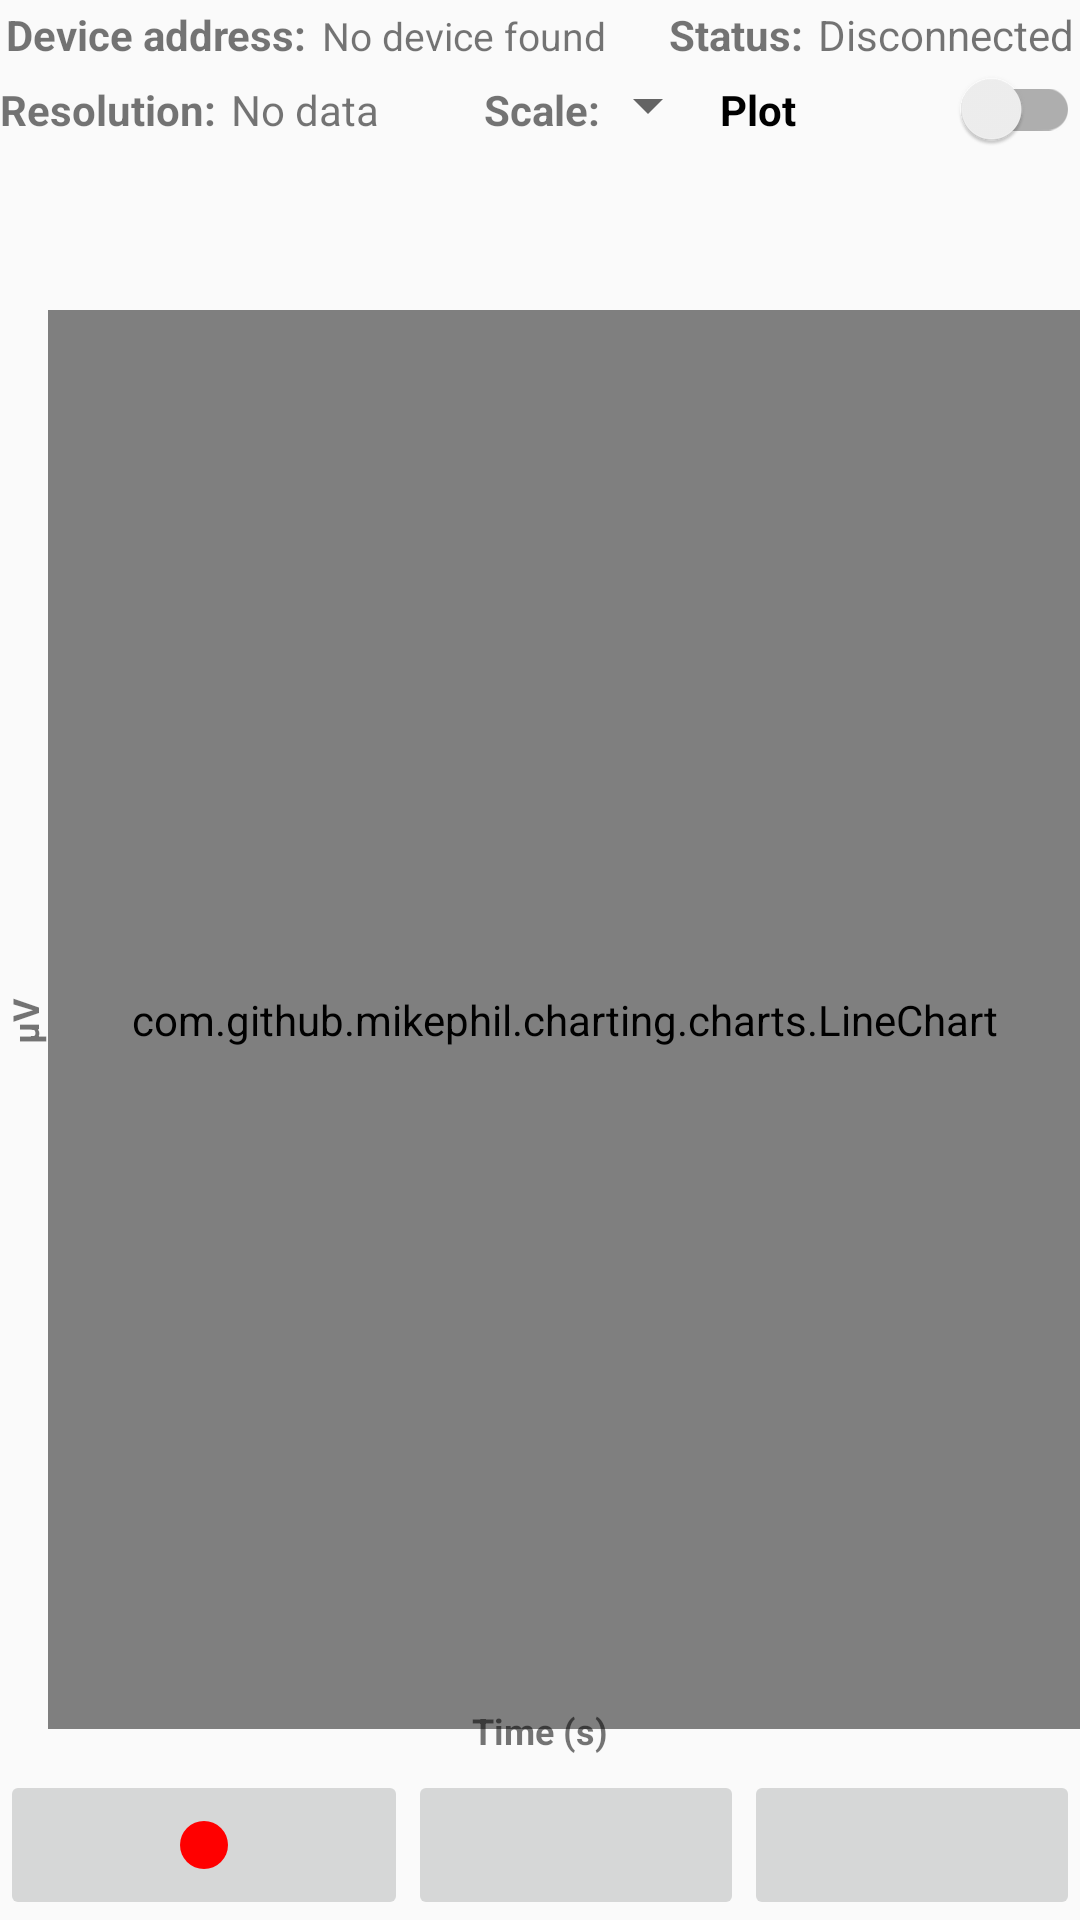

Reconstruct the res/layout file that produces this screen, plus the resources it refers to.
<!-- AndroidManifest.xml: application theme AppTheme -->
<!-- res/layout/activity_record.xml -->
<?xml version="1.0" encoding="utf-8"?>
<LinearLayout xmlns:android="http://schemas.android.com/apk/res/android"
    xmlns:app="http://schemas.android.com/apk/res-auto"
    android:layout_width="fill_parent"
    android:layout_height="fill_parent"
    android:layout_margin="10dp"
    android:orientation="vertical">

    <LinearLayout
        android:layout_width="fill_parent"
        android:layout_height="wrap_content"
        android:layout_margin="1dp"
        android:orientation="vertical">


        <LinearLayout
            android:layout_width="match_parent"
            android:layout_height="wrap_content"
            android:layout_margin="1dp"
            android:orientation="horizontal">

            <TextView
                android:layout_width="wrap_content"
                android:layout_height="wrap_content"
                android:text="@string/label_device_address"
                android:textSize="14sp"
                android:textStyle="bold" />

            <Space
                android:layout_width="5dp"
                android:layout_height="wrap_content" />

            <TextView
                android:id="@+id/device_address"
                android:layout_width="wrap_content"
                android:layout_height="wrap_content"
                android:text="@string/no_device"
                android:textSize="13sp" />

            <View
                android:layout_width="0dp"
                android:layout_height="0dp"
                android:layout_weight="1" />

            <TextView
                android:layout_width="wrap_content"
                android:layout_height="wrap_content"
                android:text="@string/label_state"
                android:textSize="14sp"
                android:textStyle="bold" />

            <Space
                android:layout_width="5dp"
                android:layout_height="wrap_content" />


            <TextView
                android:id="@+id/connection_state"
                android:layout_width="wrap_content"
                android:layout_height="match_parent"
                android:text="@string/disconnected"
                android:textSize="14sp"
                android:textAlignment="viewEnd"/>

        </LinearLayout>
    </LinearLayout>
    
    <LinearLayout
        android:layout_width="match_parent"
        android:layout_height="wrap_content"
        android:layout_marginBottom="-5dp"
        android:orientation="horizontal">

        <TextView
            android:layout_width="wrap_content"
            android:layout_height="wrap_content"
            android:text="@string/label_resolution"
            android:textSize="14sp"
            android:textStyle="bold" />

        <Space
            android:layout_width="5dp"
            android:layout_height="wrap_content" />

        <TextView
            android:id="@+id/resolution_value"
            android:layout_width="wrap_content"
            android:layout_height="wrap_content"
            android:layout_marginRight="35dp"
            android:text="@string/no_data"
            android:textSize="14sp" />

        <TextView
            android:id="@+id/gain_label"
            android:layout_width="wrap_content"
            android:layout_height="wrap_content"
            android:text="@string/label_gain"
            android:textSize="14sp"
            android:textStyle="bold" />

        <Spinner
            android:id="@+id/gain_spinner"
            style="@android:style/Widget.Material.Spinner"
            android:layout_width="40dp"
            android:layout_height="wrap_content"
            android:enabled="false"
            android:textSize="12sp"
            android:textStyle="normal" />
        <View
            android:layout_width="0dp"
            android:layout_height="0dp"
            android:layout_weight="1" />


        <androidx.appcompat.widget.SwitchCompat
            android:id="@+id/switch_plots"
            android:layout_width="120dp"
            android:layout_height="14dp"
            android:layout_marginBottom="2dp"
            android:layout_marginEnd="5dp"
            android:checked="false"
            android:enabled="true"
            android:text="Plot"
            android:textSize="14sp"
            android:textStyle="bold"
            android:visibility="visible" />

    </LinearLayout>
    
    <LinearLayout
        android:id="@+id/channelValueRow1"
        android:layout_width="match_parent"
        android:layout_height="18dp"
        android:layout_margin="1dp"
        android:orientation="horizontal">
        
    </LinearLayout>

    <LinearLayout
        android:id="@+id/channelValueRow2"
        android:layout_width="match_parent"
        android:layout_height="15dp"
        android:layout_margin="1dp"
        android:orientation="horizontal">
        
    </LinearLayout>

    <LinearLayout
        android:id="@+id/channelValueRow3"
        android:layout_width="match_parent"
        android:layout_height="15dp"
        android:layout_margin="1dp"
        android:orientation="horizontal">

        
    </LinearLayout>
    

    <LinearLayout
        android:id="@+id/checkBoxRow1"
        android:layout_width="match_parent"
        android:layout_height="wrap_content"
        android:orientation="horizontal">
    </LinearLayout>

    <LinearLayout
        android:id="@+id/checkBoxRow2"
        android:layout_width="match_parent"
        android:layout_height="wrap_content"
        android:orientation="horizontal">
    </LinearLayout>

    <LinearLayout
        android:id="@+id/checkBoxRow3"
        android:layout_width="match_parent"
        android:layout_height="wrap_content"
        android:orientation="horizontal">
    </LinearLayout>

    
    <LinearLayout
        android:id="@+id/linearLayout_chart"
        android:layout_width="fill_parent"
        android:layout_height="2dp"
        android:layout_weight="0"
        android:orientation="vertical"
        android:visibility="visible">
    </LinearLayout>

    <LinearLayout
        android:layout_width="fill_parent"
        android:layout_height="fill_parent"
        android:layout_weight="1"
        android:layout_marginBottom="-8dp"
        android:orientation="horizontal">

        <TextView
            android:id="@+id/YAxis_title"
            android:layout_width="16dp"
            android:layout_height="match_parent"
            android:gravity="center_vertical"
            android:rotation="-90"
            android:text="@string/YAxis_label"
            android:textSize="12sp"
            android:textStyle="bold" />

        <com.github.mikephil.charting.charts.LineChart
            android:id="@+id/layout_chart"
            android:layout_width="fill_parent"
            android:layout_height="fill_parent" />

    </LinearLayout>

    <LinearLayout
        android:layout_width="match_parent"
        android:layout_height="wrap_content"
        android:layout_marginBottom="5dp"
        android:orientation="vertical">

        <TextView
            android:id="@+id/XAxis_title"
            android:layout_width="match_parent"
            android:layout_height="wrap_content"
            android:gravity="center"
            android:text="@string/XAxis_label"
            android:textSize="12sp"
            android:textStyle="bold" />
    </LinearLayout>
    <LinearLayout
        android:layout_width="match_parent"
        android:layout_height="50dp"
        android:layout_weight="0"
        android:enabled="true"
        android:orientation="horizontal">


        <ImageButton
            android:id="@+id/imageButtonRecord"
            android:layout_width="wrap_content"
            android:layout_height="match_parent"
            android:layout_weight="1"
            app:srcCompat="@drawable/ic_fiber_manual_record_red_24dp" />

        <ImageButton
            android:id="@+id/imageButtonSave"
            android:layout_width="wrap_content"
            android:layout_height="match_parent"
            android:layout_weight="1"
            app:srcCompat="@drawable/ic_save_black_24dp" />

        <ImageButton
            android:id="@+id/imageButtonDiscard"
            android:layout_width="wrap_content"
            android:layout_height="match_parent"
            android:layout_weight="1"
            app:srcCompat="@drawable/ic_delete_black_24dp" />

    </LinearLayout>


</LinearLayout>
<!-- resources referenced by this layout -->
<resources>
  <!-- drawable ic_fiber_manual_record_red_24dp (drawable) -->
  <vector xmlns:android="http://schemas.android.com/apk/res/android"
      android:width="24dp"
      android:height="24dp"
      android:tint="#FF0000"
      android:viewportWidth="24.0"
      android:viewportHeight="24.0">
      <path
          android:fillColor="#010101"
          android:pathData="M12,12m-8,0a8,8 0,1 1,16 0a8,8 0,1 1,-16 0" />
  </vector>
  <string name="XAxis_label">Time (s)</string>
  <string name="YAxis_label">µV</string>
  <string name="disconnected">Disconnected</string>
  <string name="label_device_address">Device address:</string>
  <string name="label_gain">Scale:</string>
  <string name="label_resolution">Resolution:</string>
  <string name="label_state">Status:</string>
  <string name="no_data">No data</string>
  <string name="no_device">No device found</string>
  <style name="AppTheme" parent="Theme.AppCompat.Light.DarkActionBar">
          
          <item name="colorPrimary">@color/colorPrimary</item>
          <item name="colorPrimaryDark">@color/colorPrimaryDark</item>
          <item name="colorAccent">@color/colorAccent</item>
      </style>
  <color name="colorPrimary">#204268</color>
  <color name="colorPrimaryDark">#39404C</color>
  <color name="colorAccent">#6282B8</color>
</resources>
